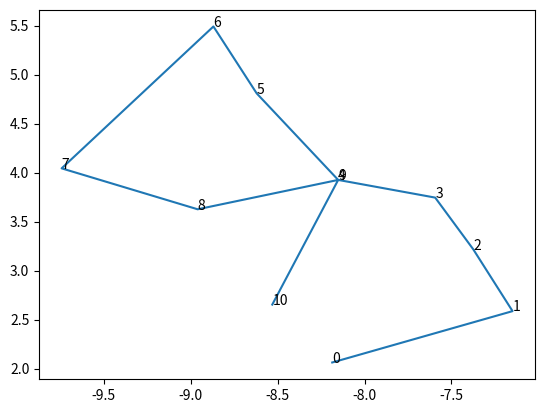

Write Python code to recreate this figure.
import numpy as np
import matplotlib.pyplot as plt

error_msg = """
11: -8.18575 2.06207
31: -7.14853 2.58594
26: -7.37485 3.21746
16: -7.59353 3.74442
15: -8.15148 3.92484
24: -8.62031 4.80814
25: -8.86906 5.49058
4:  -9.74214 4.04289
14: -8.95985 3.62529
15: -8.15148 3.92484
10: -8.53055 2.65283
"""

x = np.array([float(s) for s in error_msg.replace(':', ' ').split()]).reshape((-1, 3))[:, 1:]

plt.plot(x[:, 0], x[:, 1])
for i in range(x.shape[0]):
    plt.text(x[i, 0], x[i, 1], str(i))
plt.show()